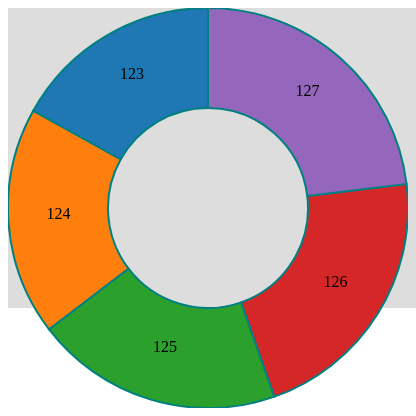
D3 v3 page, settled after 360 driven frames (6 s of simulated time); the page loaded 1 data file(s).


// ── js/disk.js
d3.csv("data.csv",type,function(data){//csv文件获取的数据 回调函数
	console.log('data:',data);

	var width =400,
		height=400;
	var svg = d3.select("#container")
	.append("svg")
	.attr("width",width)
	.attr("height",height)

	var g = svg.append("g")
	.attr("transform","translate(200,200)");

	var arc_generator = d3.svg.arc()
	.innerRadius(100)
	.outerRadius(200)

	var angle_data = d3.layout.pie()//生成起始角度
	.value(function(d){return d.population;})

	console.log(angle_data(data));

	var color = d3.scale.category10();

	g.selectAll("path")
	.data(angle_data(data))
	.enter()
	.append("path")
	.attr("d",arc_generator)
	.style("fill",function(d,i){return color(i);})

	g.selectAll("text")
	.data(angle_data(data))
	.enter()
	.append("text")
	.text(function(d){return d.data.year;})
	.attr("transform",function(d){return "translate("+arc_generator.centroid(d)+")"})
	.attr("text-anchor","middle")

});//d3的读取csv文件传入路径(url,type,回调)
function type(d){//处理数据文件格式为数字(原来是字符串)
	d.population = +d.population;
	return d;
}

### data: data.csv
year, population
123, 1.1
124, 1.2
125, 1.3
126, 1.4
127, 1.5